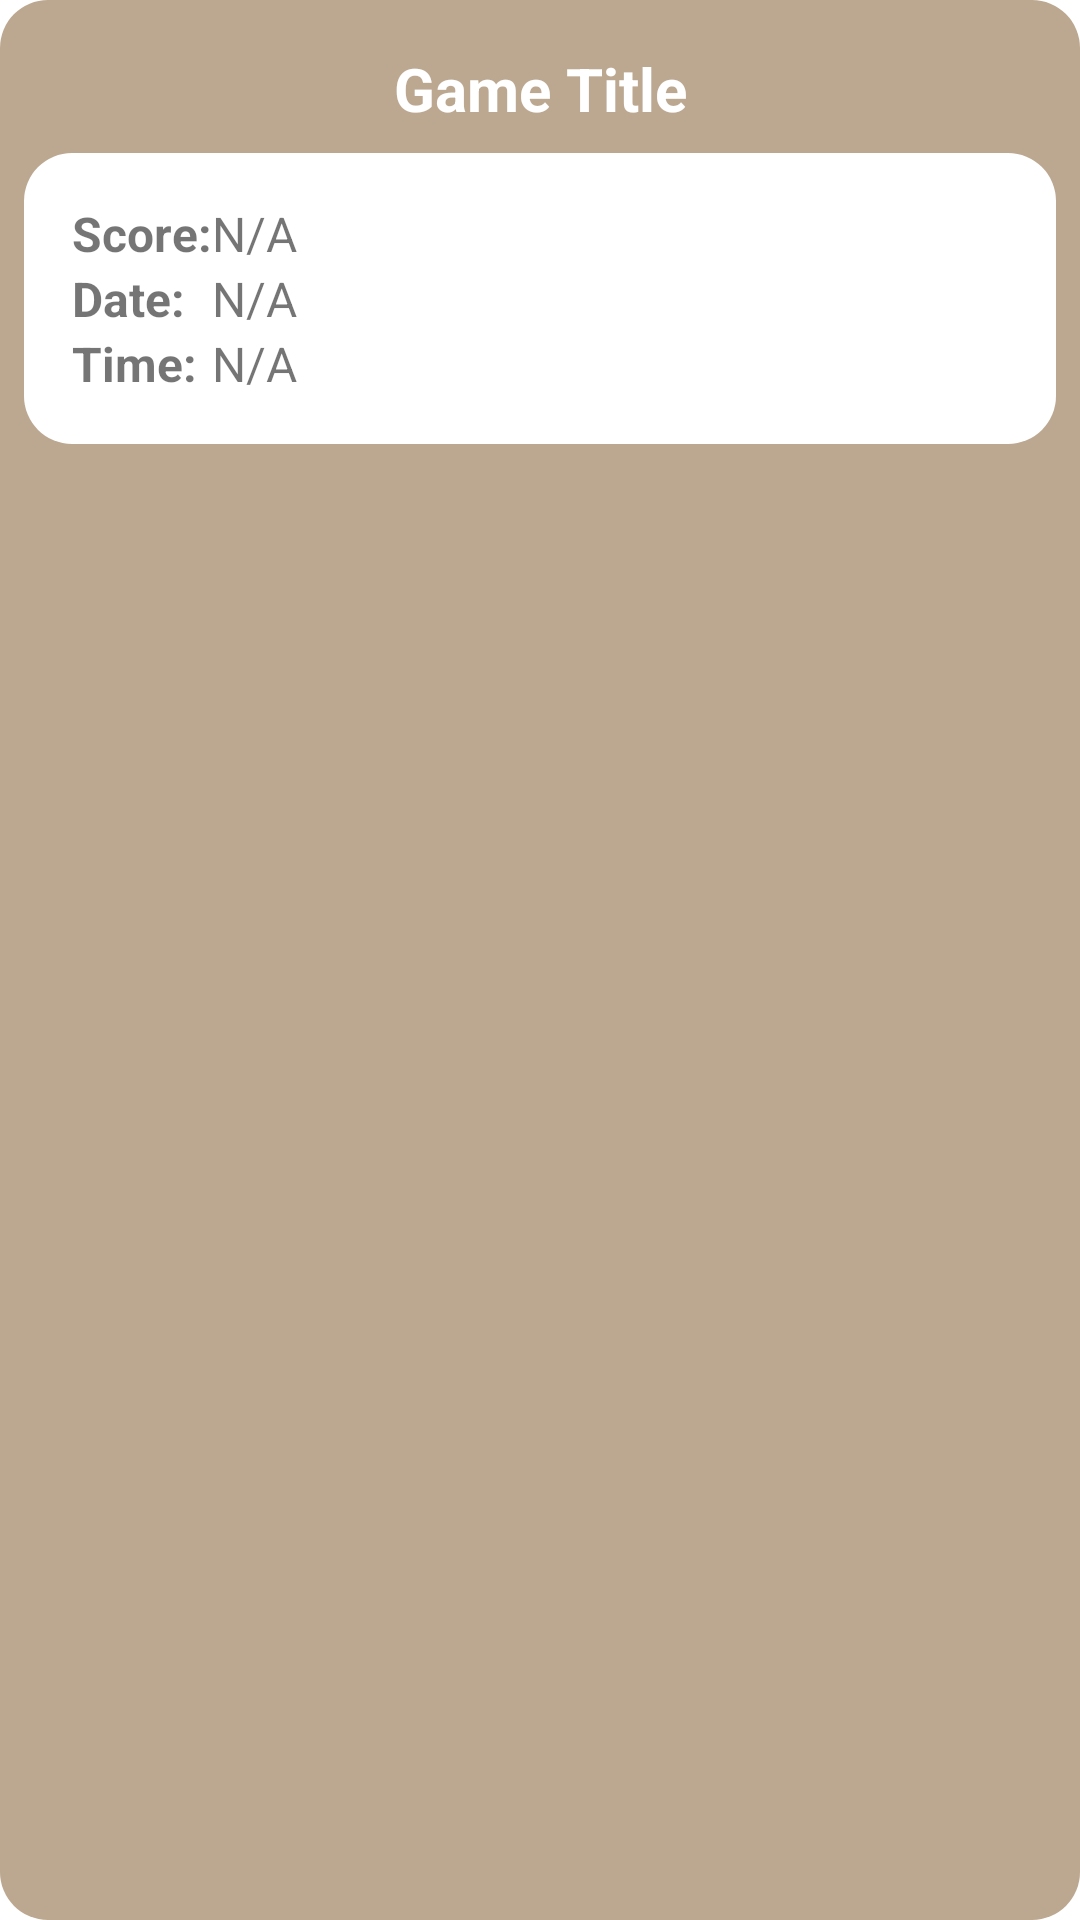

Android layout source for this screen:
<!-- AndroidManifest.xml: application theme Base.Theme.MyLoginScreen -->
<!-- res/layout/score_item.xml -->
<LinearLayout xmlns:android="http://schemas.android.com/apk/res/android"
    android:layout_width="match_parent"
    android:layout_height="wrap_content"
    android:orientation="vertical"
    android:background="@drawable/second_button"
    android:layout_margin="16dp"
    android:padding="8dp">

    
    <TextView
        android:id="@+id/game_title"
        android:layout_width="match_parent"
        android:layout_height="wrap_content"
        android:gravity="center"
        android:text="Game Title"
        android:textSize="20sp"
        android:textStyle="bold"
        android:textColor="@android:color/white"
        android:padding="8dp" />

    
    <GridLayout
        android:layout_width="match_parent"
        android:layout_height="wrap_content"
        android:columnCount="2"
        android:rowCount="3"
        android:background="@drawable/rounded_score"
        android:padding="16dp">

        
        <TextView
            android:layout_width="wrap_content"
            android:layout_height="wrap_content"
            android:text="Score:"
            android:textStyle="bold"
            android:textSize="16sp" />

        <TextView
            android:id="@+id/score_value"
            android:layout_width="wrap_content"
            android:layout_height="wrap_content"
            android:text="N/A"
            android:textSize="16sp" />

        <TextView
            android:layout_width="wrap_content"
            android:layout_height="wrap_content"
            android:text="Date:"
            android:textStyle="bold"
            android:textSize="16sp" />

        <TextView
            android:id="@+id/date_value"
            android:layout_width="wrap_content"
            android:layout_height="wrap_content"
            android:text="N/A"
            android:textSize="16sp" />

        <TextView
            android:layout_width="wrap_content"
            android:layout_height="wrap_content"
            android:text="Time:"
            android:textStyle="bold"
            android:textSize="16sp" />

        <TextView
            android:id="@+id/time_value"
            android:layout_width="wrap_content"
            android:layout_height="wrap_content"
            android:text="N/A"
            android:textSize="16sp" />
    </GridLayout>

</LinearLayout>
<!-- resources referenced by this layout -->
<resources>
  <!-- drawable rounded_score (drawable) -->
  <?xml version="1.0" encoding="utf-8"?>
  <shape xmlns:android="http://schemas.android.com/apk/res/android">
      <solid android:color="@color/white"/>
      <corners android:radius="16dp"/>
      <padding
          android:left="8dp"
          android:top="8dp"
          android:right="8dp"
          android:bottom="8dp"/>
  </shape>
  <!-- drawable second_button (drawable) -->
  <?xml version="1.0" encoding="utf-8"?>
  <shape xmlns:android="http://schemas.android.com/apk/res/android">
      <solid android:color="@color/marron_claro"/>
      <corners android:radius="16dp"/>
      <padding
          android:left="16dp"
          android:top="8dp"
          android:right="16dp"
          android:bottom="8dp"/>
  </shape>
  <style name="Base.Theme.MyLoginScreen" parent="Theme.MaterialComponents.DayNight.DarkActionBar">
          
          <item name="colorPrimary">@color/lavender</item>
          <item name="colorPrimaryVariant">@color/lavender</item>
          <item name="colorOnPrimary">@color/white</item>
          
          <item name="colorSecondary">@color/teal_200</item>
          <item name="colorSecondaryVariant">@color/teal_700</item>
          <item name="colorOnSecondary">@color/black</item>
          
          <item name="android:statusBarColor">?attr/colorPrimaryVariant</item>
          
      </style>
  <color name="white">#FFFFFFFF</color>
  <color name="marron_claro">#BCA890</color>
  <color name="lavender">#8692f7</color>
  <color name="teal_200">#FF03DAC5</color>
  <color name="teal_700">#FF018786</color>
  <color name="black">#FF000000</color>
</resources>
